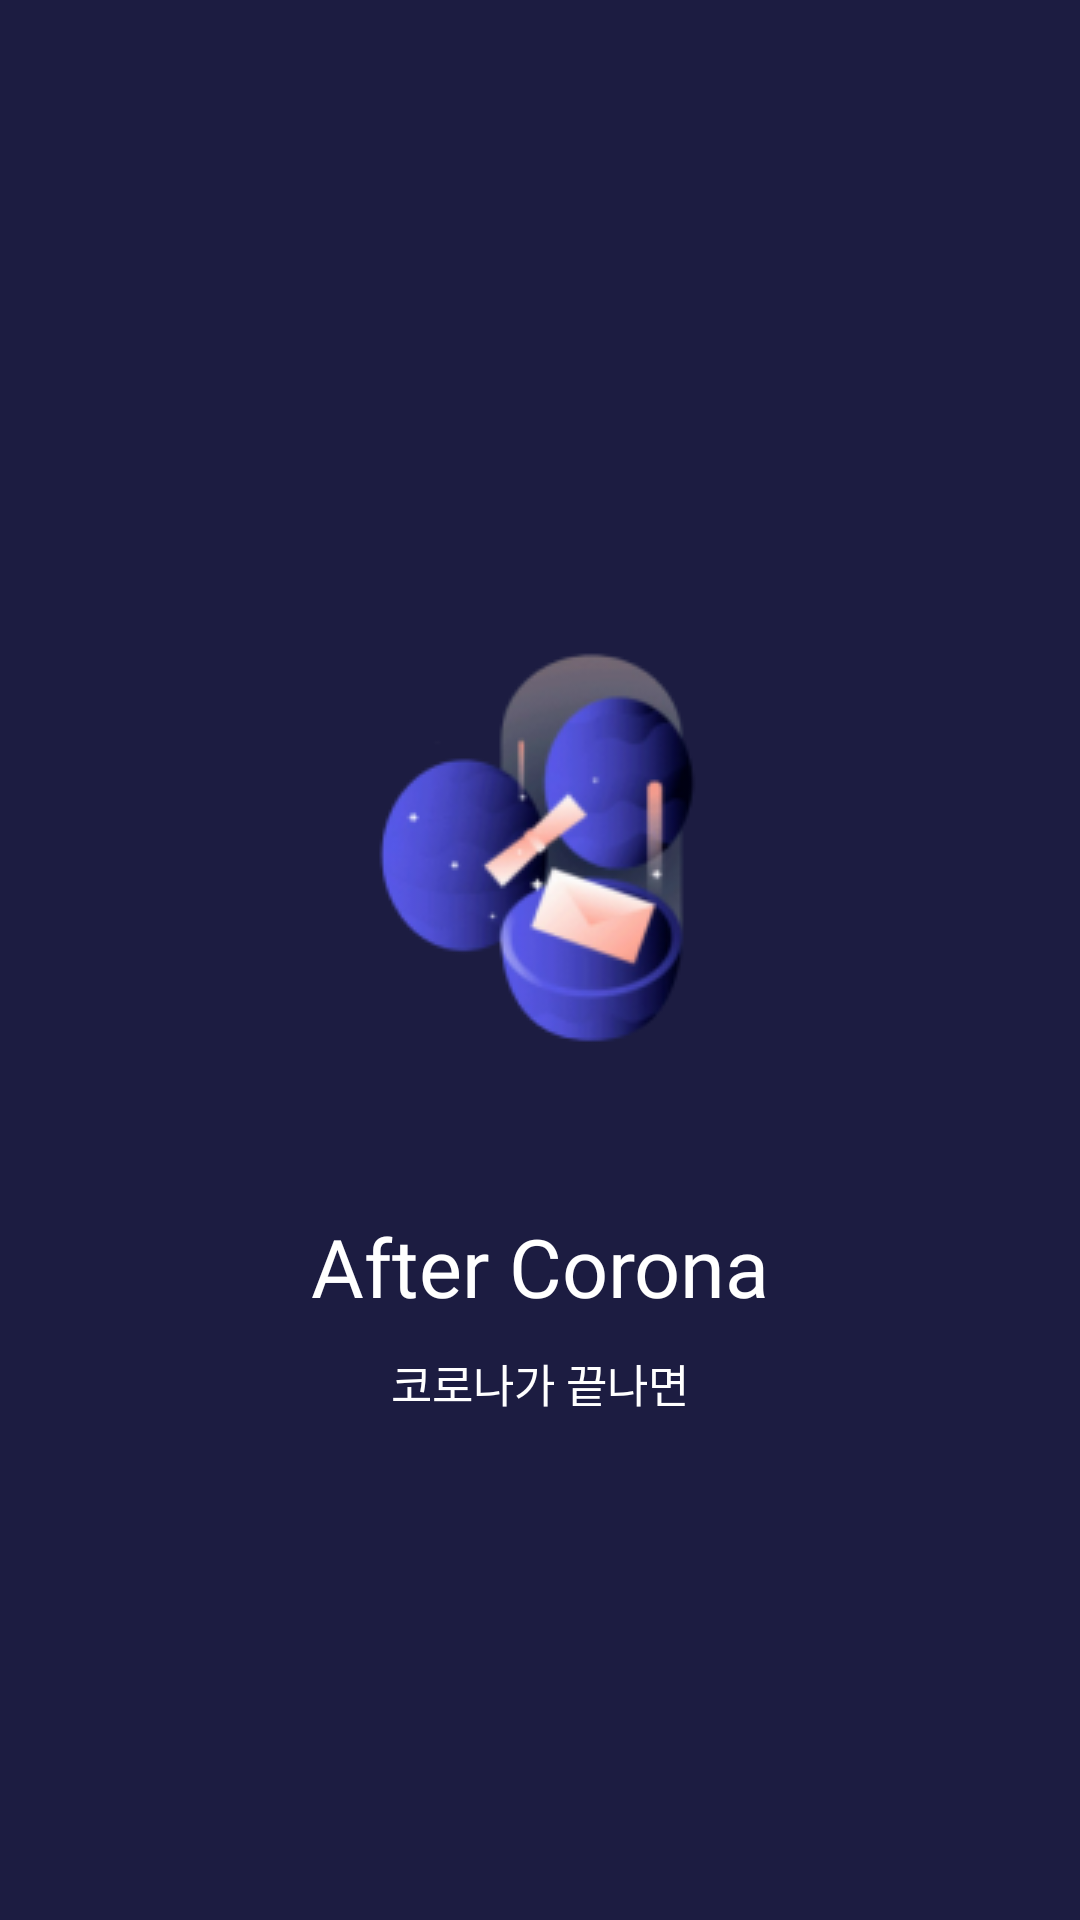

Reconstruct the res/layout file that produces this screen, plus the resources it refers to.
<!-- AndroidManifest.xml: application theme Theme.AppCompat.Light.NoActionBar -->
<!-- res/layout/activity_splash.xml -->
<?xml version="1.0" encoding="utf-8"?>
<layout xmlns:android="http://schemas.android.com/apk/res/android"
    xmlns:app="http://schemas.android.com/apk/res-auto"
    xmlns:tools="http://schemas.android.com/tools">

    <data>

    </data>

    <androidx.constraintlayout.widget.ConstraintLayout
        android:layout_width="match_parent"
        android:layout_height="match_parent"
        android:background="#1C1C41"
        tools:context=".view.SplashActivity">

        <ImageView
            android:id="@+id/splash_logo"
            android:layout_width="wrap_content"
            android:layout_height="wrap_content"
            android:background="@drawable/logo"
            android:layout_marginTop="195dp"
            app:layout_constraintTop_toTopOf="parent"
            app:layout_constraintStart_toStartOf="parent"
            app:layout_constraintEnd_toEndOf="parent" />

        <TextView
            android:id="@+id/splash_title"
            android:layout_width="wrap_content"
            android:layout_height="wrap_content"
            android:text="After Corona"
            android:textColor="@color/white"
            android:fontFamily="@font/tfile_bold"
            android:textSize="27dp"
            android:layout_marginTop="50dp"
            app:layout_constraintTop_toBottomOf="@id/splash_logo"
            app:layout_constraintStart_toStartOf="parent"
            app:layout_constraintEnd_toEndOf="parent" />


        <TextView
            android:id="@+id/splash_kotitle"
            android:layout_width="wrap_content"
            android:layout_height="wrap_content"
            android:text="코로나가 끝나면"
            android:textColor="@color/white"
            android:fontFamily="@font/tfile"
            android:textSize="15dp"
            android:layout_marginTop="10dp"
            app:layout_constraintTop_toBottomOf="@id/splash_title"
            app:layout_constraintStart_toStartOf="parent"
            app:layout_constraintEnd_toEndOf="parent" />

        <TextView
            android:id="@+id/splash_copyright"
            android:layout_width="wrap_content"
            android:layout_height="wrap_content"
            android:text="Copyright © COTA"
            android:textColor="#DADADA"
            android:fontFamily="@font/applesdgothicm"
            android:textSize="12dp"
            android:layout_marginTop="210dp"
            app:layout_constraintTop_toBottomOf="@id/splash_kotitle"
            app:layout_constraintStart_toStartOf="parent"
            app:layout_constraintEnd_toEndOf="parent" />


    </androidx.constraintlayout.widget.ConstraintLayout>
</layout>
<!-- resources referenced by this layout -->
<resources>
  <color name="white">#FFFFFFFF</color>
  <!-- drawable logo: png bitmap (drawable-v24, 19536 bytes) -->
</resources>
